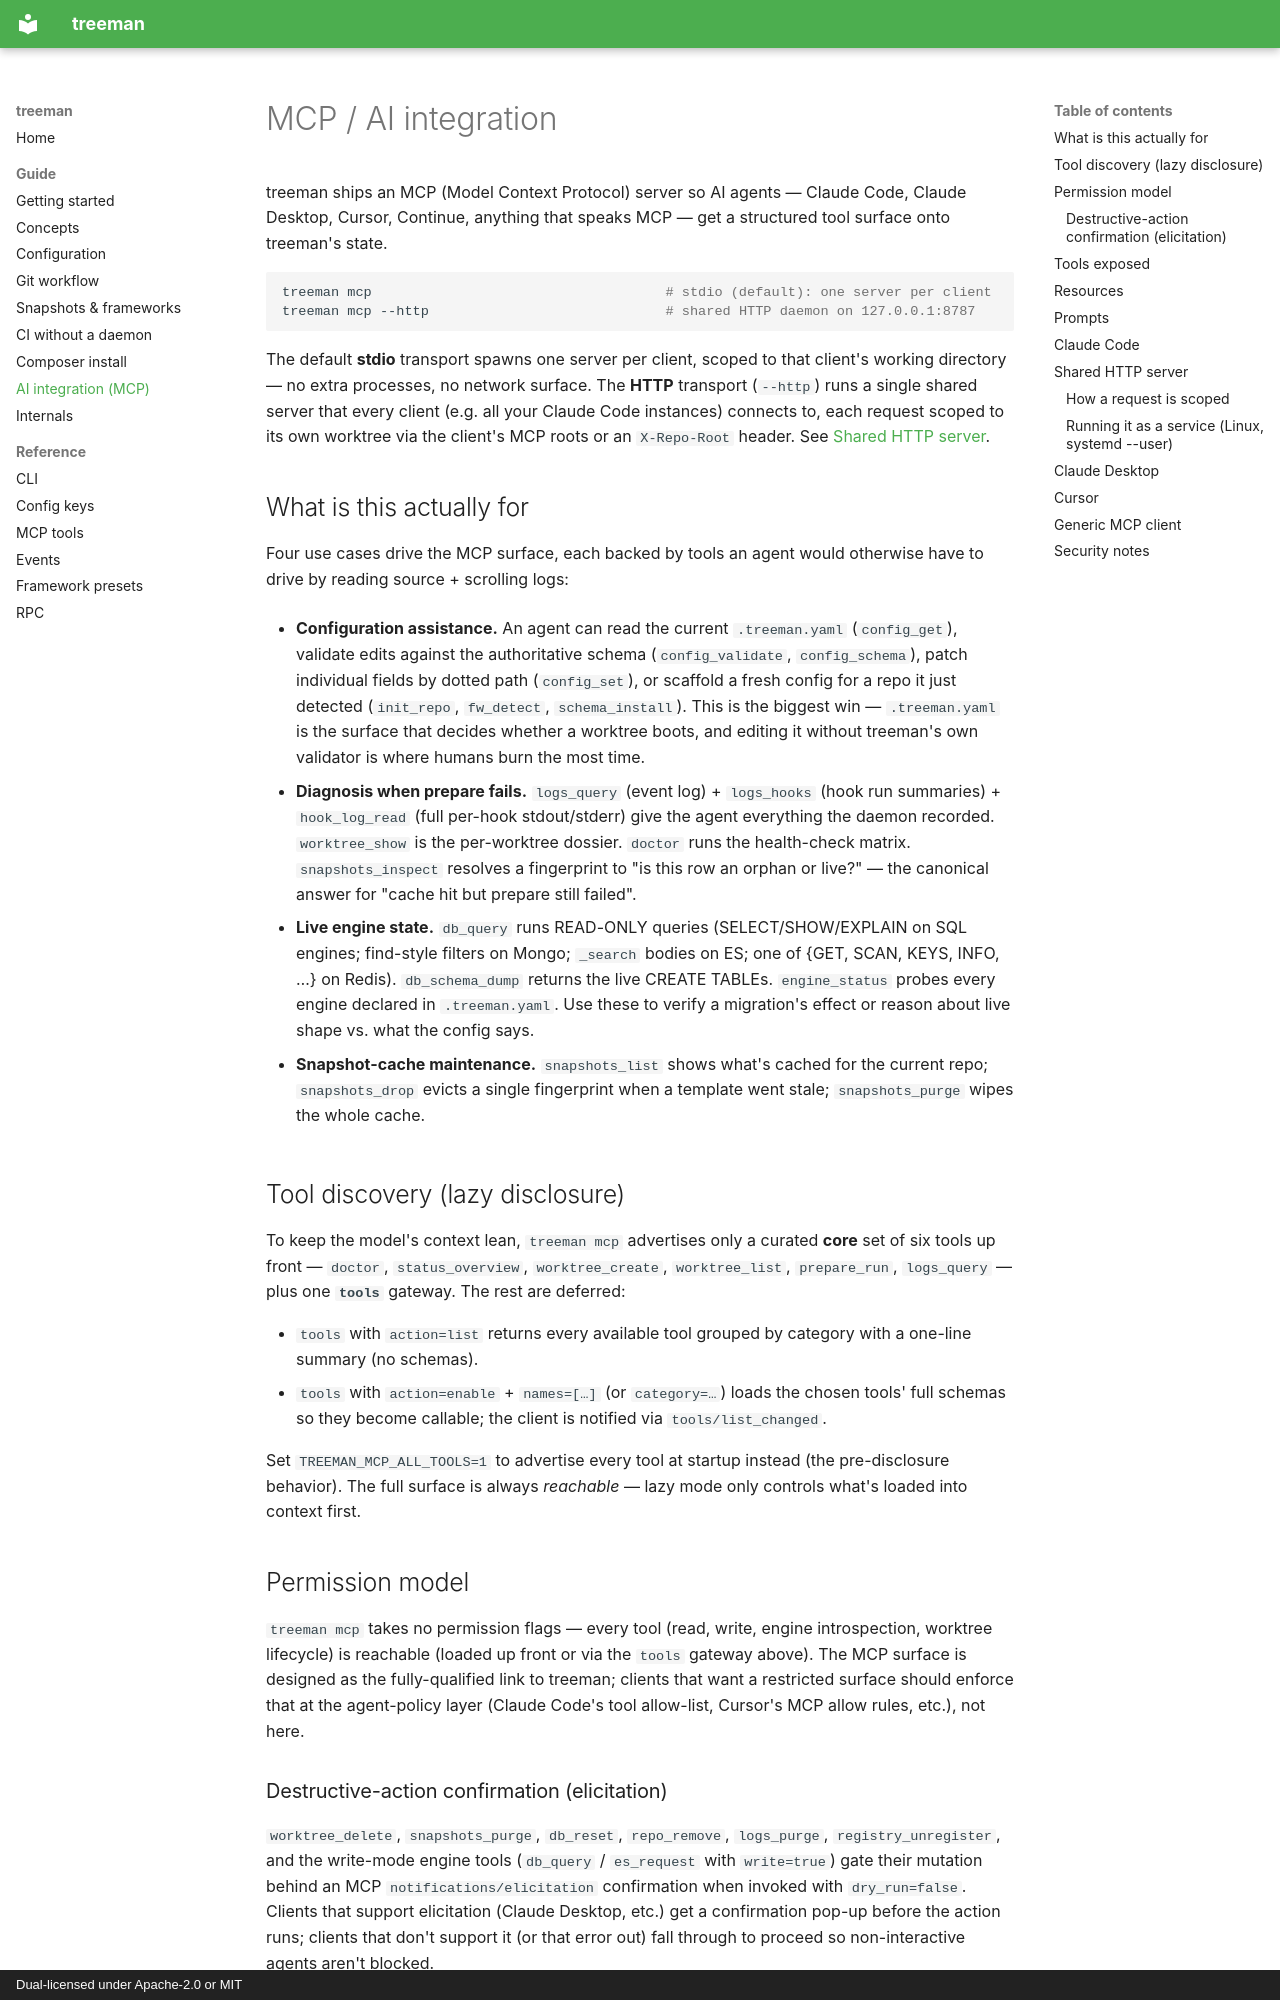

repository: stubbedev/treeman · page: mcp/index.html · generator: mkdocs · copyright: Dual-licensed under Apache-2.0 or MIT

# MCP / AI integration

treeman ships an MCP (Model Context Protocol) server so AI agents
— Claude Code, Claude Desktop, Cursor, Continue, anything that
speaks MCP — get a structured tool surface onto treeman's state.

```sh
treeman mcp                                    # stdio (default): one server per client
treeman mcp --http                             # shared HTTP daemon on 127.0.0.1:8787
```

The default **stdio** transport spawns one server per client, scoped
to that client's working directory — no extra processes, no network
surface. The **HTTP** transport (`--http`) runs a single shared server
that every client (e.g. all your Claude Code instances) connects to,
each request scoped to its own worktree via the client's MCP roots or
an `X-Repo-Root` header. See [Shared HTTP server](#shared-http-server).

## What is this actually for

Four use cases drive the MCP surface, each backed by tools an
agent would otherwise have to drive by reading source + scrolling
logs:

- **Configuration assistance.** An agent can read the current
  `.treeman.yaml` (`config_get`), validate edits against the
  authoritative schema (`config_validate`, `config_schema`), patch
  individual fields by dotted path (`config_set`), or scaffold a
  fresh config for a repo it just detected
  (`init_repo`, `fw_detect`, `schema_install`). This is the
  biggest win — `.treeman.yaml` is the surface that decides
  whether a worktree boots, and editing it without treeman's own
  validator is where humans burn the most time.

- **Diagnosis when prepare fails.** `logs_query` (event log) +
  `logs_hooks` (hook run summaries) + `hook_log_read` (full
  per-hook stdout/stderr) give the agent everything the daemon
  recorded. `worktree_show` is the per-worktree dossier.
  `doctor` runs the health-check matrix. `snapshots_inspect`
  resolves a fingerprint to "is this row an orphan or live?" —
  the canonical answer for "cache hit but prepare still failed".

- **Live engine state.** `db_query` runs READ-ONLY queries
  (SELECT/SHOW/EXPLAIN on SQL engines; find-style filters on
  Mongo; `_search` bodies on ES; one of {GET, SCAN, KEYS, INFO,
  …} on Redis). `db_schema_dump` returns the live CREATE TABLEs.
  `engine_status` probes every engine declared in
  `.treeman.yaml`. Use these to verify a migration's effect or
  reason about live shape vs. what the config says.

- **Snapshot-cache maintenance.** `snapshots_list` shows what's
  cached for the current repo; `snapshots_drop` evicts a single
  fingerprint when a template went stale; `snapshots_purge`
  wipes the whole cache.

## Tool discovery (lazy disclosure)

To keep the model's context lean, `treeman mcp` advertises only a
curated **core** set of six tools up front — `doctor`,
`status_overview`, `worktree_create`, `worktree_list`, `prepare_run`,
`logs_query` — plus one **`tools`** gateway. The rest are deferred:

- `tools` with `action=list` returns every available tool grouped by
  category with a one-line summary (no schemas).
- `tools` with `action=enable` + `names=[…]` (or `category=…`) loads
  the chosen tools' full schemas so they become callable; the client is
  notified via `tools/list_changed`.

Set `TREEMAN_MCP_ALL_TOOLS=1` to advertise every tool at startup
instead (the pre-disclosure behavior). The full surface is always
*reachable* — lazy mode only controls what's loaded into context first.
